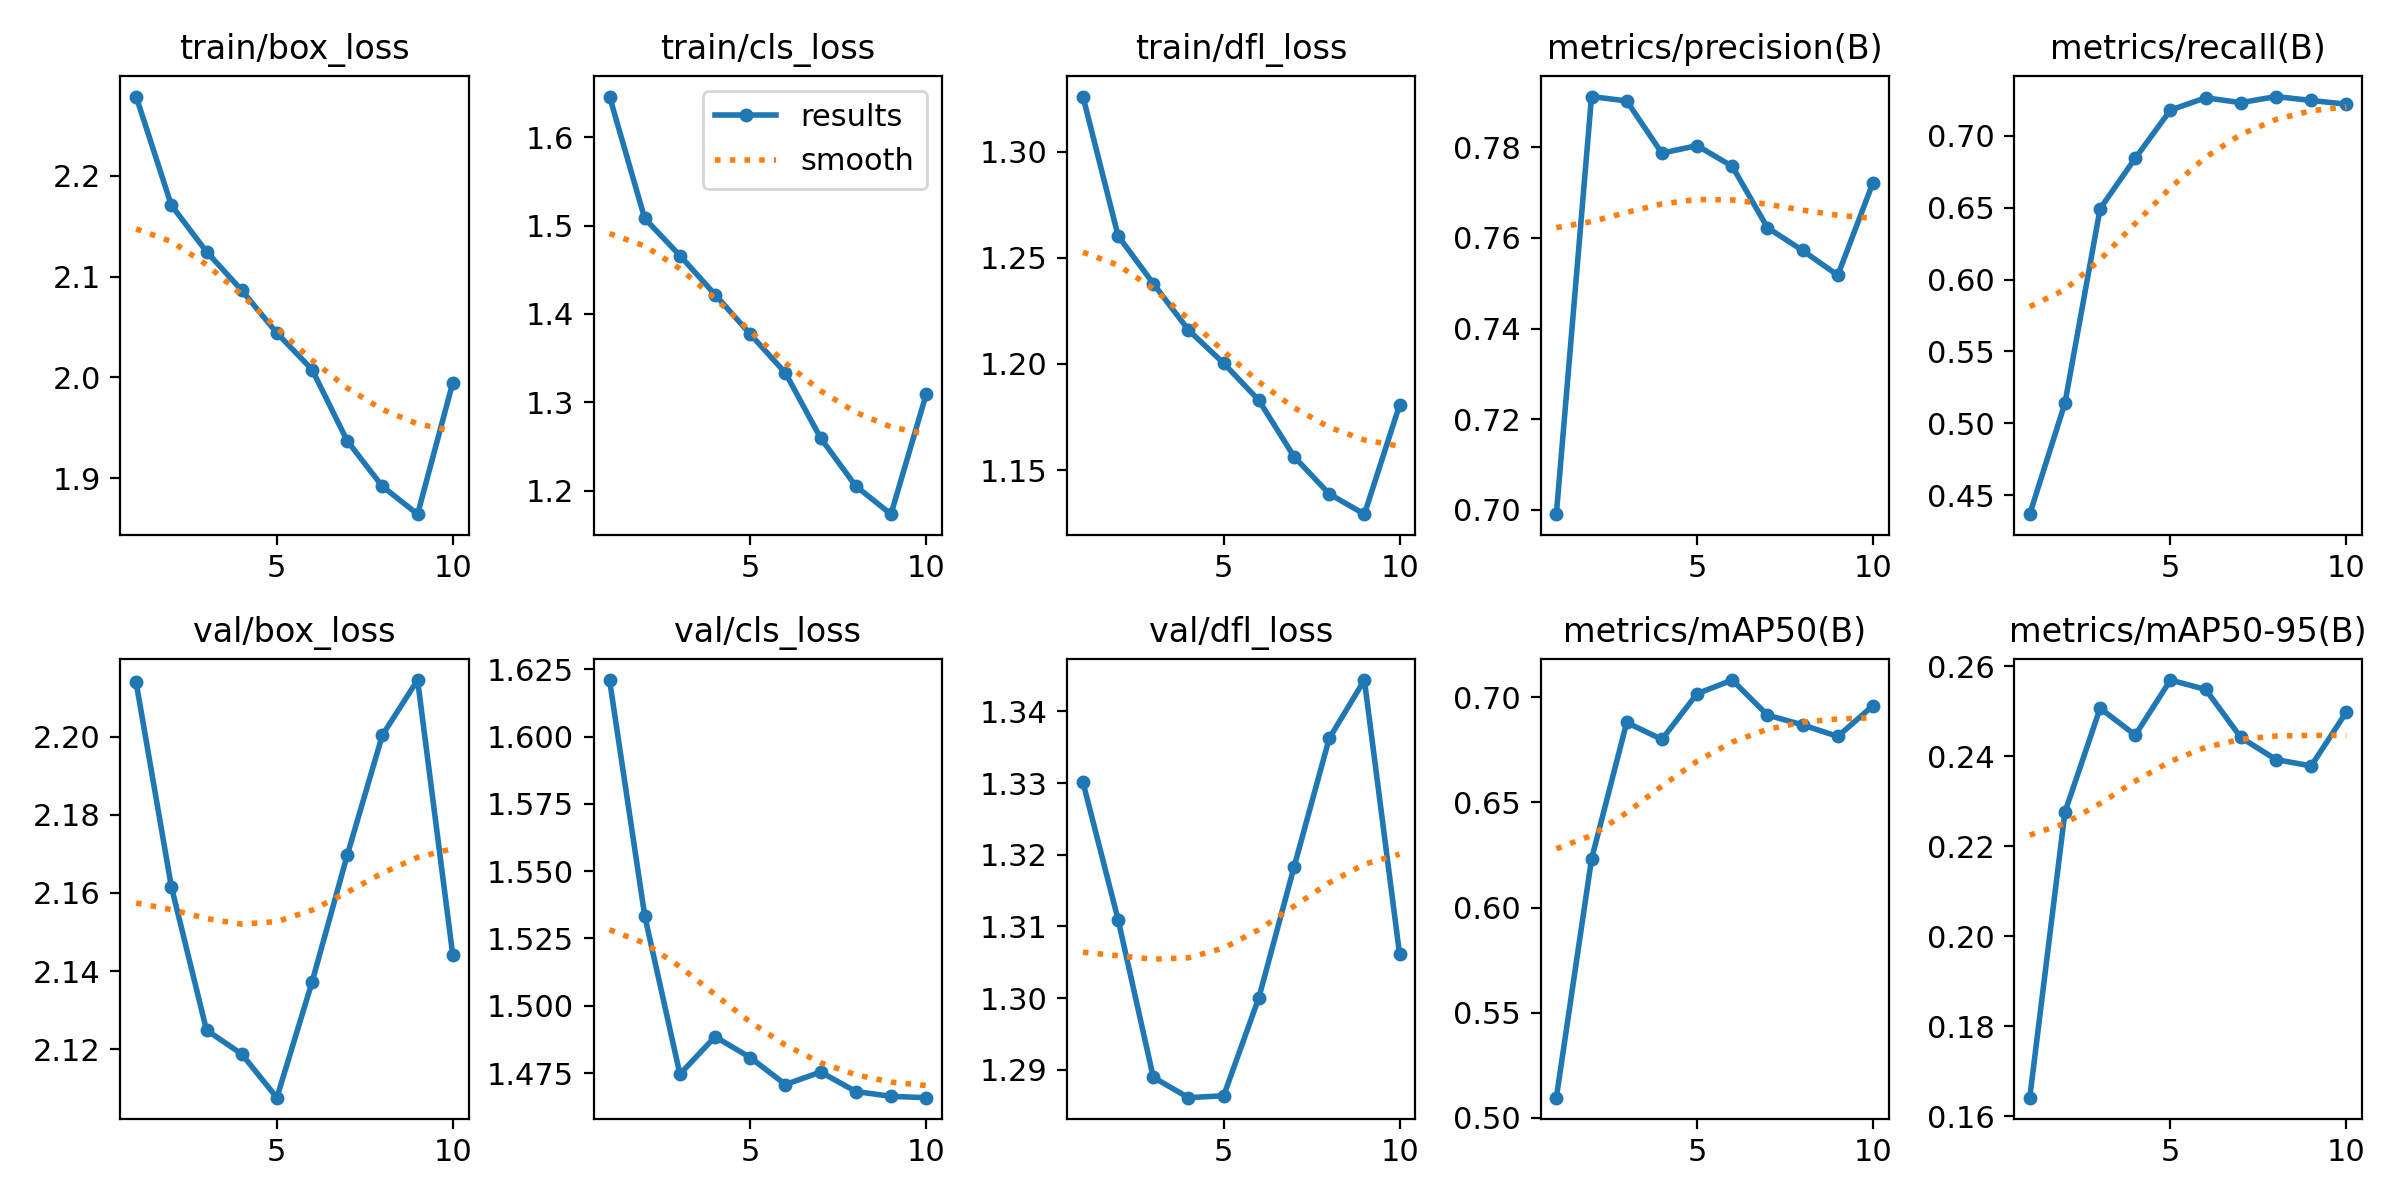

Values plotted in this chart, from the file beside it:
epoch, time, train/box_loss, train/cls_loss, train/dfl_loss, metrics/precision(B), metrics/recall(B), metrics/mAP50(B), metrics/mAP50-95(B), val/box_loss, val/cls_loss, val/dfl_loss, lr/pg0, lr/pg1, lr/pg2
1, 268.2, 2.279, 1.646, 1.326, 0.699, 0.4367, 0.5096, 0.1642, 2.214, 1.621, 1.33, 0.08201, 0.001999, 0.001999
2, 517.4, 2.171, 1.508, 1.26, 0.7912, 0.514, 0.623, 0.2276, 2.162, 1.533, 1.311, 0.06361, 0.003603, 0.003603
3, 762.8, 2.125, 1.466, 1.238, 0.7902, 0.6493, 0.688, 0.2507, 2.125, 1.475, 1.289, 0.04482, 0.004812, 0.004812
4, 1006, 2.086, 1.422, 1.216, 0.7787, 0.6844, 0.6799, 0.2447, 2.119, 1.488, 1.286, 0.02563, 0.005624, 0.005624
5, 1246, 2.044, 1.377, 1.2, 0.7804, 0.7179, 0.7017, 0.2569, 2.108, 1.481, 1.286, 0.006046, 0.00604, 0.00604
6, 1484, 2.008, 1.333, 1.183, 0.7758, 0.7265, 0.7082, 0.2549, 2.137, 1.471, 1.3, 0.00505, 0.00505, 0.00505
7, 1724, 1.937, 1.259, 1.156, 0.7623, 0.7231, 0.6915, 0.2442, 2.17, 1.475, 1.318, 0.00214, 0.00214, 0.00214
8, 1963, 1.892, 1.205, 1.139, 0.7572, 0.7273, 0.6868, 0.2393, 2.2, 1.468, 1.336, 0.001045, 0.001045, 0.001045
9, 2202, 1.864, 1.173, 1.129, 0.7518, 0.7246, 0.6814, 0.2379, 2.214, 1.466, 1.344, 0.0003423, 0.0003423, 0.0003423
10, 2441, 1.995, 1.309, 1.181, 0.7722, 0.722, 0.696, 0.2498, 2.144, 1.466, 1.306, 0.01, 0.01, 0.01
